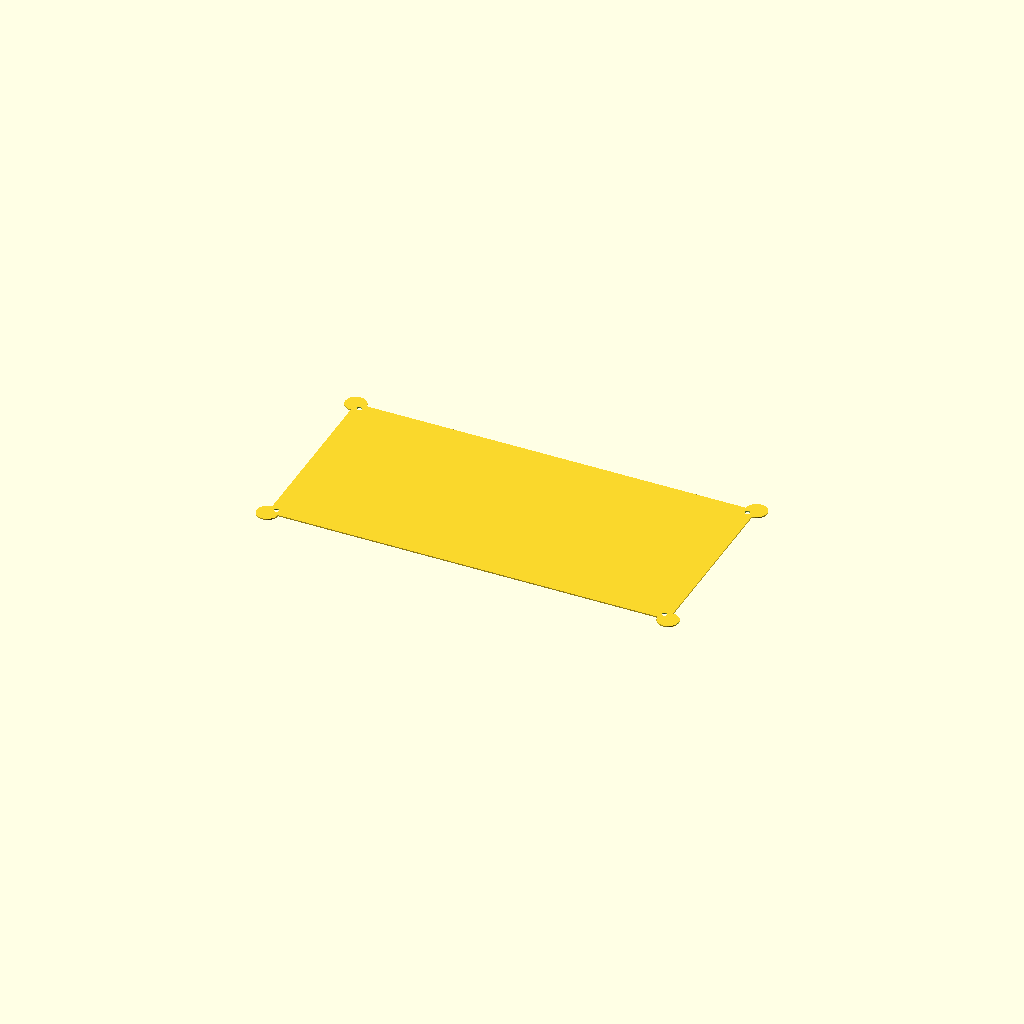
Cell 1: rendered with the file's own defaults.
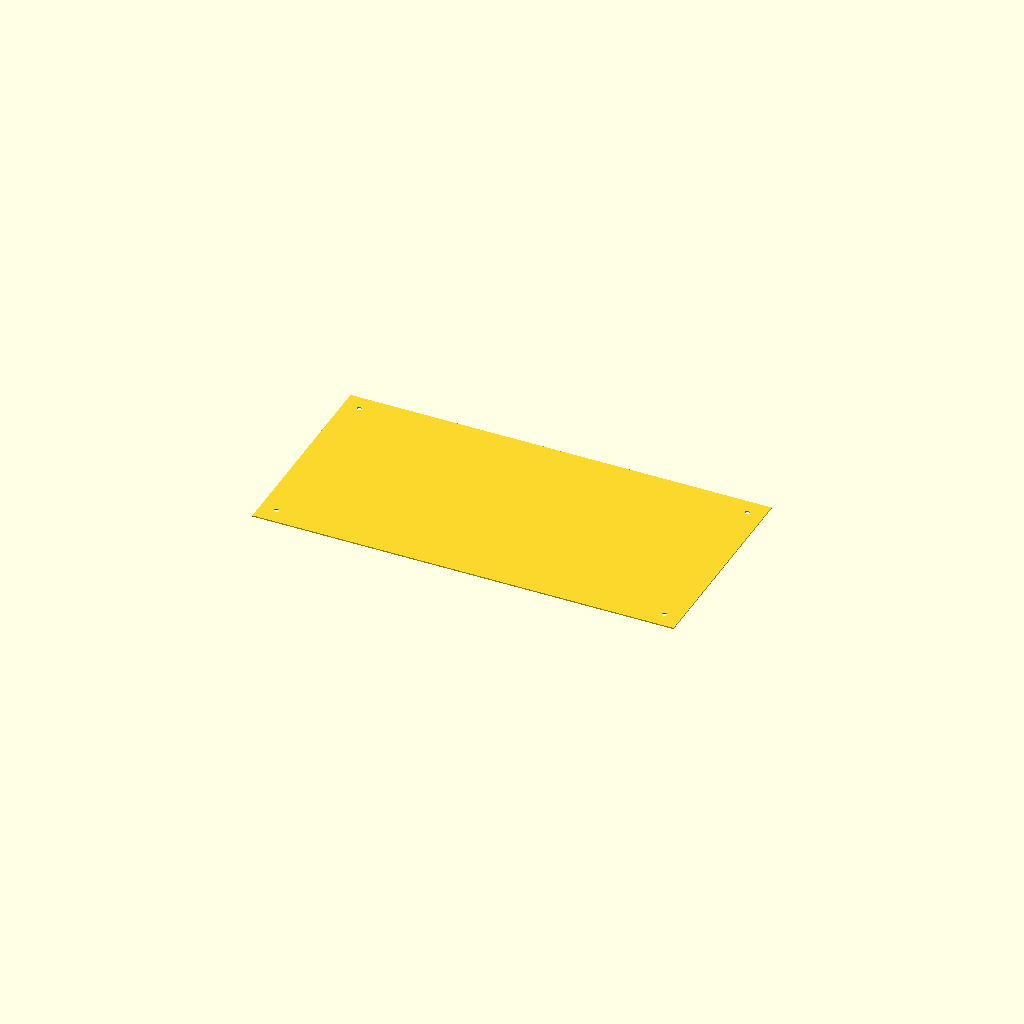
Cell 2: corner_fillet_radius = 1 (everything else at default).
One fixed orthographic camera (rotation 55°, 0°, 25°; colour scheme Cornfield) for every cell.
Source of the model, results/nopscadlib/craft/scad/sheet__Steel06.scad:
// Parameters
sheet_length = 1000; //[500:2000:1]
sheet_width = 500; //[250:1000:1]
sheet_thickness = 3; //[1.5:6:0.5]
corner_fillet_radius = 25; //[10:60:1]
mount_hole_diameter = 12; //[6:24:1]
mount_hole_edge_offset = 40; //[20:100:1]
edge_chamfer = 1; //[0.5:3:0.5]
overlap = 1; //[0.5:2:0.5]

// Base Shapes
module sheet_body_core() {
  cube([sheet_length - 2*corner_fillet_radius, sheet_width - 2*corner_fillet_radius, sheet_thickness], center=true);
}

module corner_cylinder(x, y) {
  translate([x, y, 0])
    cylinder(r=corner_fillet_radius, h=sheet_thickness, center=true);
}

module mount_hole(x, y) {
  translate([x, y, 0])
    cylinder(r=mount_hole_diameter/2, h=sheet_thickness + 2*overlap, center=true);
}

module chamfer_wedge(x, y, z, rx, ry, rz) {
  translate([x, y, z])
    rotate([rx, ry, rz])
      cube([edge_chamfer, sheet_width + 2*overlap, edge_chamfer], center=true);
}

// Operations
module corner_fillets() {
  union() {
    corner_cylinder(sheet_length/2 - corner_fillet_radius, sheet_width/2 - corner_fillet_radius);
    corner_cylinder(-sheet_length/2 + corner_fillet_radius, sheet_width/2 - corner_fillet_radius);
    corner_cylinder(-sheet_length/2 + corner_fillet_radius, -sheet_width/2 + corner_fillet_radius);
    corner_cylinder(sheet_length/2 - corner_fillet_radius, -sheet_width/2 + corner_fillet_radius);
  }
}

module sheet_body() {
  union() {
    sheet_body_core();
    corner_fillets();
  }
}

module mounting_holes() {
  union() {
    mount_hole(sheet_length/2 - mount_hole_edge_offset, sheet_width/2 - mount_hole_edge_offset);
    mount_hole(-sheet_length/2 + mount_hole_edge_offset, sheet_width/2 - mount_hole_edge_offset);
    mount_hole(-sheet_length/2 + mount_hole_edge_offset, -sheet_width/2 + mount_hole_edge_offset);
    mount_hole(sheet_length/2 - mount_hole_edge_offset, -sheet_width/2 + mount_hole_edge_offset);
  }
}

module edge_chamfer() {
  union() {
    chamfer_wedge(sheet_length/2 - edge_chamfer/2, 0, sheet_thickness/2 - edge_chamfer/2, 0, 45, 0);
    chamfer_wedge(-sheet_length/2 + edge_chamfer/2, 0, sheet_thickness/2 - edge_chamfer/2, 0, -45, 0);
    chamfer_wedge(0, sheet_width/2 - edge_chamfer/2, sheet_thickness/2 - edge_chamfer/2, 45, 0, 0);
    chamfer_wedge(0, -sheet_width/2 + edge_chamfer/2, sheet_thickness/2 - edge_chamfer/2, -45, 0, 0);
    chamfer_wedge(sheet_length/2 - edge_chamfer/2, 0, -sheet_thickness/2 + edge_chamfer/2, 0, -45, 0);
    chamfer_wedge(-sheet_length/2 + edge_chamfer/2, 0, -sheet_thickness/2 + edge_chamfer/2, 0, 45, 0);
    chamfer_wedge(0, sheet_width/2 - edge_chamfer/2, -sheet_thickness/2 + edge_chamfer/2, -45, 0, 0);
    chamfer_wedge(0, -sheet_width/2 + edge_chamfer/2, -sheet_thickness/2 + edge_chamfer/2, 45, 0, 0);
  }
}

// Final Output
difference() {
  sheet_body();
  mounting_holes();
  edge_chamfer();
}
Customizer parameters (derived from the source; name, type, default, range or options):
sheet_length: number, default 1000, range 1 to 500, step 2000
sheet_width: number, default 500, range 1 to 250, step 1000
sheet_thickness: number, default 3, range 0.5 to 1.5, step 6
corner_fillet_radius: number, default 25, range 1 to 10, step 60
mount_hole_diameter: number, default 12, range 1 to 6, step 24
mount_hole_edge_offset: number, default 40, range 1 to 20, step 100
edge_chamfer: number, default 1, range 0.5 to 0.5, step 3
overlap: number, default 1, range 0.5 to 0.5, step 2
